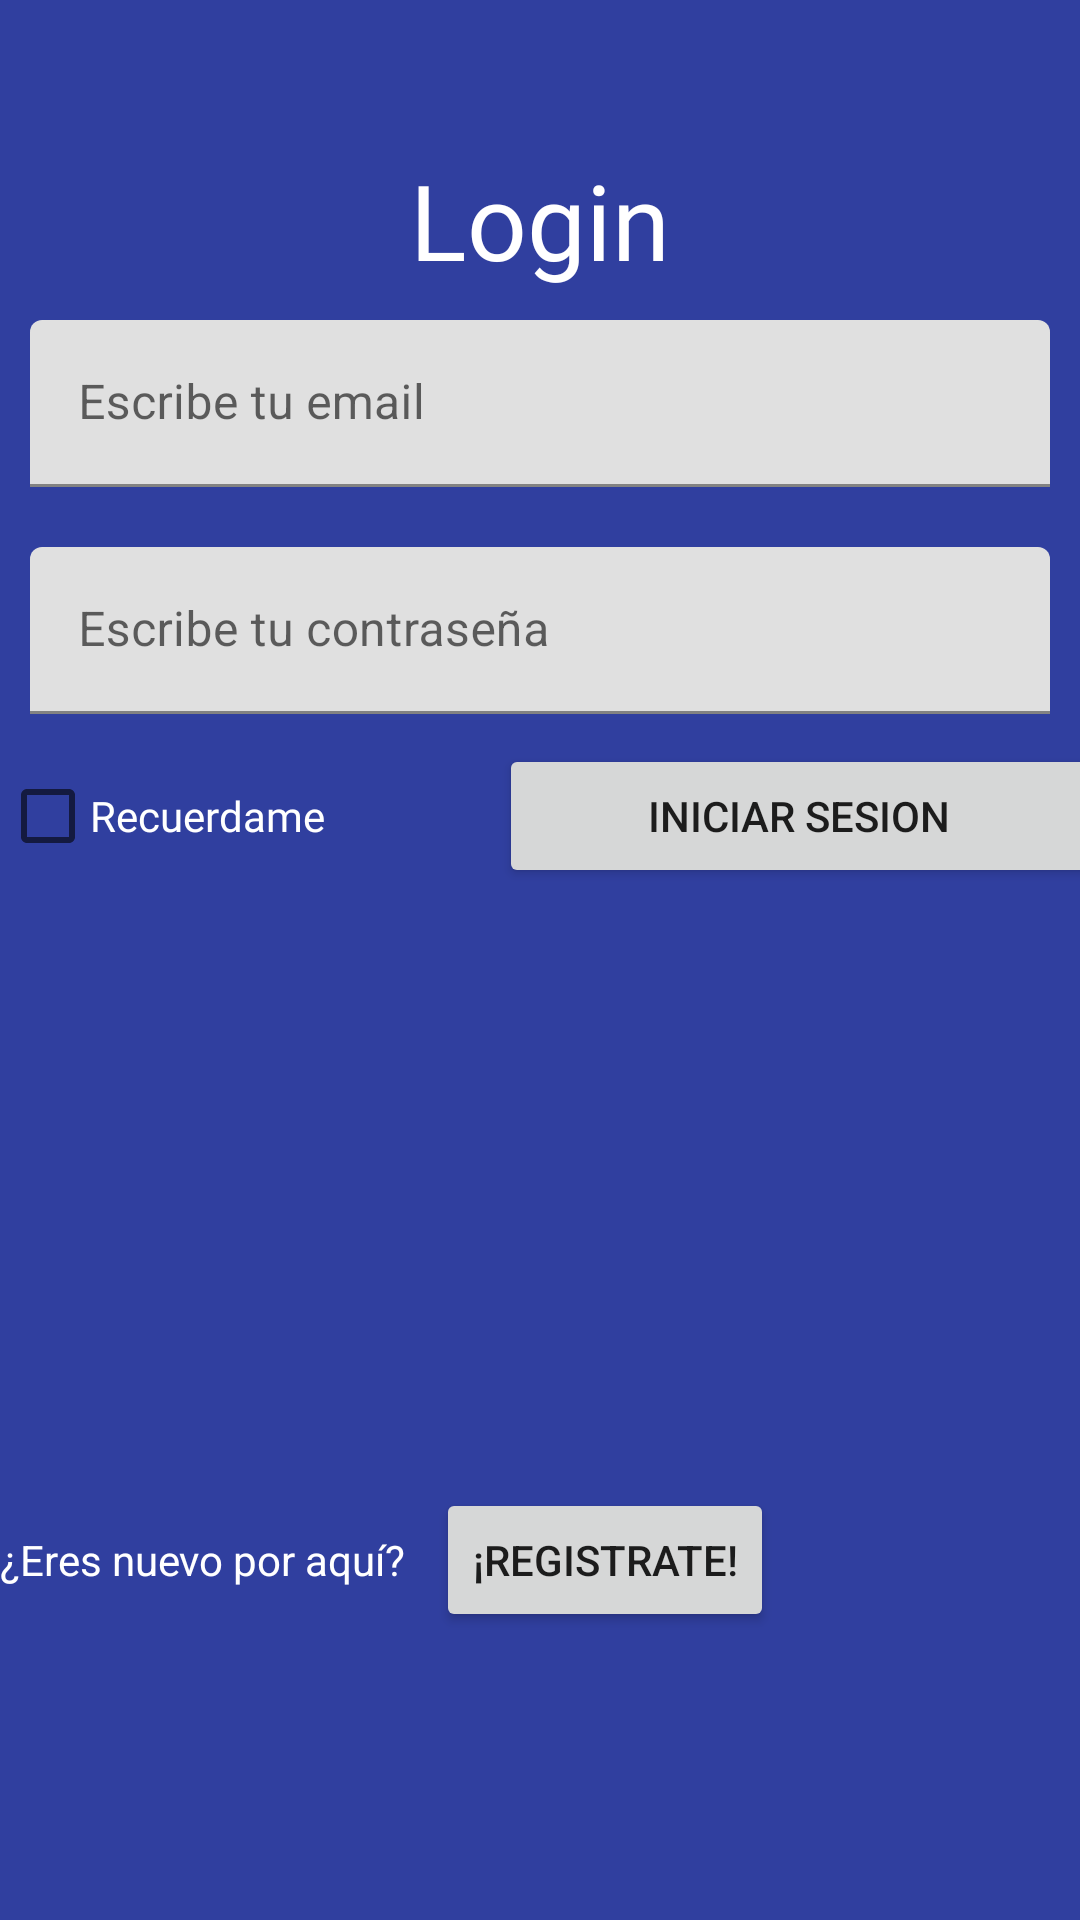

Here is an Android app screen rendered from its layout file. Give the layout XML and the strings, colors and styles it references.
<!-- AndroidManifest.xml: application theme Theme.Codessert -->
<!-- res/layout/activity_main.xml -->
<?xml version="1.0" encoding="utf-8"?>
<LinearLayout xmlns:android="http://schemas.android.com/apk/res/android"
    xmlns:app="http://schemas.android.com/apk/res-auto"
    xmlns:tools="http://schemas.android.com/tools"
    android:layout_width="match_parent"
    android:layout_height="match_parent"
    tools:context=".MainActivity"
    android:orientation="vertical"
    android:background="@color/purple_700">

    <LinearLayout
        android:layout_width="match_parent"
        android:layout_height="match_parent"
        android:orientation="vertical"
        android:layout_marginTop="50dp">
        <TextView
            android:layout_width="wrap_content"
            android:layout_height="wrap_content"
            android:fontFamily="@font/paprika"
            android:text="Login"
            android:textColor="@color/white"
            android:layout_gravity="center"
            android:textSize="35sp" />

        <com.google.android.material.textfield.TextInputLayout
            android:layout_width="match_parent"
            android:layout_height="wrap_content"
            android:layout_margin="10dp">
            <com.google.android.material.textfield.TextInputEditText
                android:id="@+id/tvEmailLogin"
                android:layout_width="match_parent"
                android:inputType="textEmailAddress"
                android:layout_height="wrap_content"
                android:hint="Escribe tu email"/>
        </com.google.android.material.textfield.TextInputLayout>

        <com.google.android.material.textfield.TextInputLayout
            android:layout_width="match_parent"
            android:layout_height="wrap_content"
            android:layout_margin="10dp">
            <com.google.android.material.textfield.TextInputEditText
                android:id="@+id/tvPasswordLogin"
                android:layout_width="match_parent"
                android:layout_height="wrap_content"
                android:inputType="textPassword"
                android:hint="Escribe tu contraseña"/>
        </com.google.android.material.textfield.TextInputLayout>

        <LinearLayout
            android:layout_width="wrap_content"
            android:layout_height="wrap_content">
            <LinearLayout
                android:layout_width="wrap_content"
                android:layout_height="wrap_content"
                android:layout_gravity="center"
                android:orientation="horizontal">
                <CheckBox
                    android:id="@+id/cbRememberMe"
                    android:layout_width="30dp"
                    android:layout_height="wrap_content"/>
                <TextView
                    android:layout_gravity="center"
                    android:text="Recuerdame"
                    android:textColor="@color/white"
                    android:fontFamily="@font/amaranth"
                    android:layout_width="wrap_content"
                    android:layout_height="wrap_content"/>
            </LinearLayout>
            <Button
                android:id="@+id/btnLogin"
                android:layout_width="200dp"
                android:layout_gravity="center"
                android:layout_marginLeft="58dp"
                android:layout_height="wrap_content"
                android:text="Iniciar sesion"/>
        </LinearLayout>
        <LinearLayout
            android:layout_marginTop="200dp"
            android:layout_width="match_parent"
            android:layout_height="wrap_content">
            <TextView
                android:textColor="@color/white"
                android:layout_width="wrap_content"
                android:layout_height="wrap_content"
                android:layout_marginRight="10dp"
                android:text="¿Eres nuevo por aquí?"/>
            <Button
                android:id="@+id/btnRegister"
                android:layout_width="wrap_content"
                android:layout_height="wrap_content"
                android:text="¡Registrate!"/>
        </LinearLayout>
    </LinearLayout>
</LinearLayout>
<!-- resources referenced by this layout -->
<resources>
  <color name="purple_700">#303F9F</color>
  <color name="white">#FFFFFFFF</color>
  <style name="Theme.Codessert" parent="Theme.MaterialComponents.Light.DarkActionBar">
          
          <item name="colorPrimary">@color/purple_500</item>
          <item name="colorPrimaryVariant">@color/purple_700</item>
          <item name="colorOnPrimary">@color/white</item>
          
          <item name="colorSecondary">@color/teal_200</item>
          <item name="colorSecondaryVariant">@color/teal_700</item>
          <item name="colorOnSecondary">@color/black</item>
          
          <item name="android:statusBarColor" tools:targetApi="l">?attr/colorPrimaryVariant</item>
          
      </style>
  <color name="purple_500">#3F51B5</color>
  <color name="teal_200">#8BC34A</color>
  <color name="teal_700">#8BC34A</color>
  <color name="black">#FF000000</color>
</resources>
